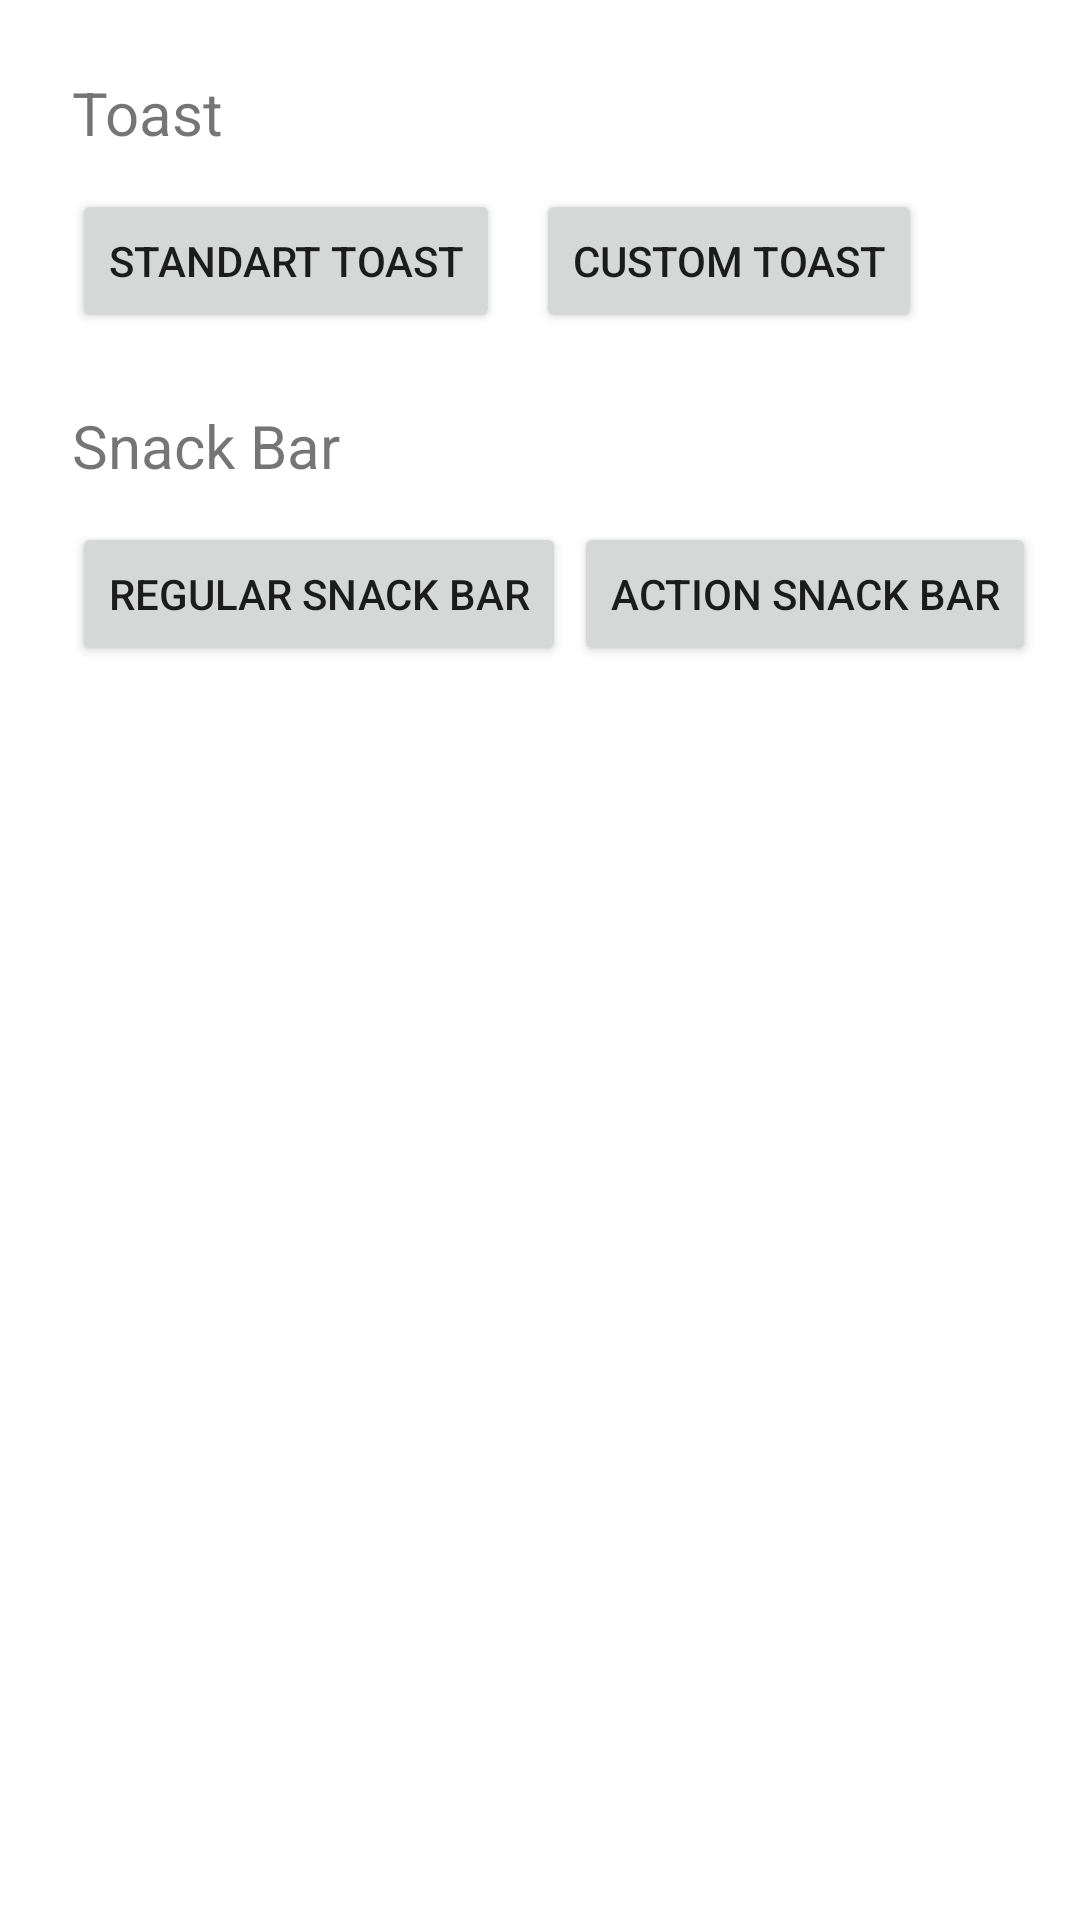

Reconstruct the res/layout file that produces this screen, plus the resources it refers to.
<!-- AndroidManifest.xml: application theme Theme.CommunicatingWithTheUser -->
<!-- res/layout/activity_main.xml -->
<?xml version="1.0" encoding="utf-8"?>
<androidx.constraintlayout.widget.ConstraintLayout xmlns:android="http://schemas.android.com/apk/res/android"
    xmlns:app="http://schemas.android.com/apk/res-auto"
    xmlns:tools="http://schemas.android.com/tools"
    android:layout_width="match_parent"
    android:layout_height="match_parent"
    android:id="@+id/myLayout"
    tools:context=".MainActivity">

    <TextView
        android:id="@+id/toastTextView"
        android:layout_width="wrap_content"
        android:layout_height="wrap_content"
        android:layout_marginStart="24dp"
        android:layout_marginTop="24dp"
        android:text="@string/toast_label"
        android:textSize="20sp"
        app:layout_constraintStart_toStartOf="parent"
        app:layout_constraintTop_toTopOf="parent" />

    <TextView
        android:id="@+id/toastTextView2"
        android:layout_width="wrap_content"
        android:layout_height="wrap_content"
        android:layout_marginStart="24dp"
        android:layout_marginTop="24dp"
        android:text="@string/snack_bar_label"
        android:textSize="20sp"
        app:layout_constraintStart_toStartOf="parent"
        app:layout_constraintTop_toBottomOf="@+id/standardToastButton" />

    <Button
        android:id="@+id/standardToastButton"
        android:layout_width="wrap_content"
        android:layout_height="wrap_content"
        android:layout_marginStart="24dp"
        android:layout_marginTop="12dp"
        android:text="@string/standard_toast_text"
        app:layout_constraintStart_toStartOf="parent"
        app:layout_constraintTop_toBottomOf="@+id/toastTextView" />

    <Button
        android:id="@+id/regularSnackBarButton"
        android:layout_width="wrap_content"
        android:layout_height="wrap_content"
        android:layout_marginStart="24dp"
        android:layout_marginTop="12dp"
        android:text="@string/regular_snack_bar_text"
        app:layout_constraintStart_toStartOf="parent"
        app:layout_constraintTop_toBottomOf="@+id/toastTextView2" />

    <Button
        android:id="@+id/customToastButton"
        android:layout_width="wrap_content"
        android:layout_height="wrap_content"
        android:layout_marginStart="12dp"
        android:layout_marginTop="12dp"
        android:layout_marginEnd="53dp"
        android:text="@string/custom_toast_text"
        app:layout_constraintEnd_toEndOf="parent"
        app:layout_constraintStart_toEndOf="@+id/standardToastButton"
        app:layout_constraintTop_toBottomOf="@+id/toastTextView" />

    <Button
        android:id="@+id/actionSnackBarButton"
        android:layout_width="wrap_content"
        android:layout_height="wrap_content"
        android:layout_marginStart="12dp"
        android:layout_marginTop="12dp"
        android:layout_marginEnd="24dp"
        android:text="@string/action_snack_bar_text"
        app:layout_constraintEnd_toEndOf="parent"
        app:layout_constraintStart_toEndOf="@+id/regularSnackBarButton"
        app:layout_constraintTop_toBottomOf="@+id/toastTextView2" />
</androidx.constraintlayout.widget.ConstraintLayout>
<!-- resources referenced by this layout -->
<resources>
  <string name="action_snack_bar_text">Action Snack Bar</string>
  <string name="custom_toast_text">Custom Toast</string>
  <string name="regular_snack_bar_text">Regular Snack Bar</string>
  <string name="snack_bar_label">Snack Bar</string>
  <string name="standard_toast_text">Standart Toast</string>
  <string name="toast_label">Toast</string>
  <style name="Theme.CommunicatingWithTheUser" parent="Theme.MaterialComponents.DayNight.DarkActionBar">
          
          <item name="colorPrimary">@color/purple_500</item>
          <item name="colorPrimaryVariant">@color/purple_700</item>
          <item name="colorOnPrimary">@color/white</item>
          
          <item name="colorSecondary">@color/teal_200</item>
          <item name="colorSecondaryVariant">@color/teal_700</item>
          <item name="colorOnSecondary">@color/black</item>
          
          <item name="android:statusBarColor" tools:targetApi="l">?attr/colorPrimaryVariant</item>
          
      </style>
  <!-- not gathered from this repository: default colours our renderer supplied (Android Studio template values) -->
  <color name="purple_500">#FF6200EE</color>
  <color name="purple_700">#FF3700B3</color>
  <color name="teal_200">#FF03DAC5</color>
  <color name="teal_700">#FF018786</color>
  <color name="black">#FF000000</color>
  <color name="white">#FFFFFFFF</color>
</resources>
